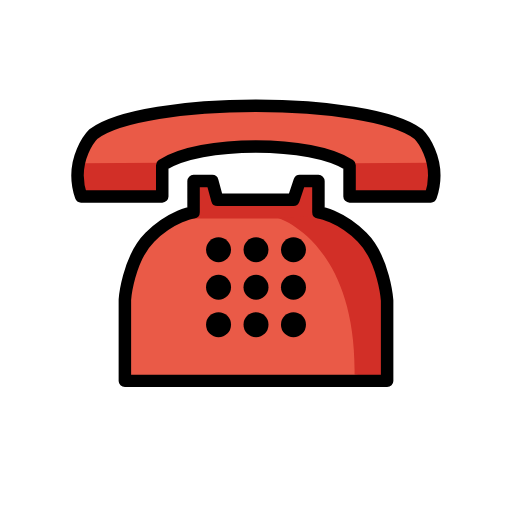
t = 0.00 s
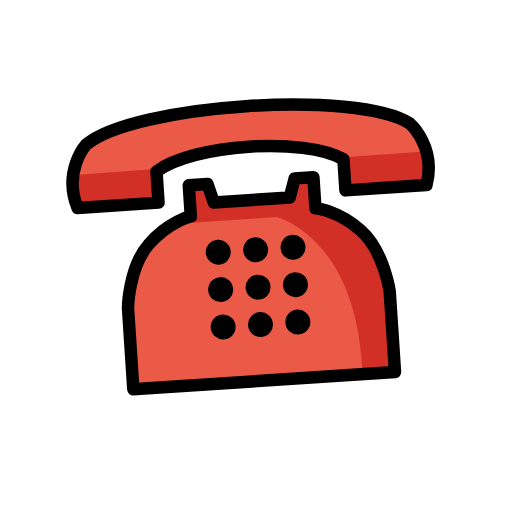
t = 0.53 s
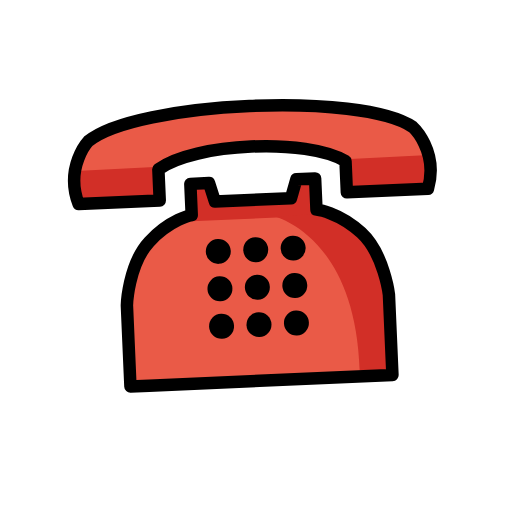
t = 0.88 s
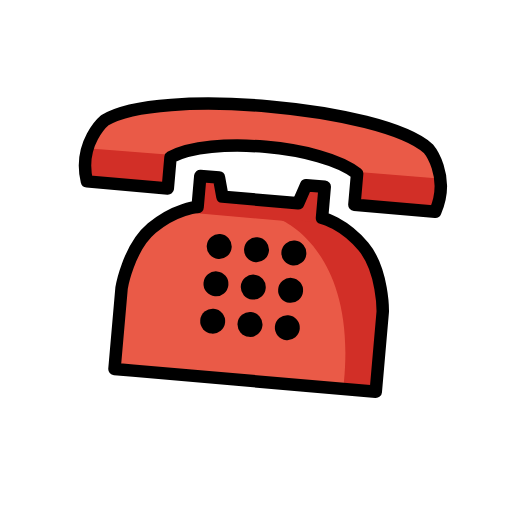
t = 1.40 s
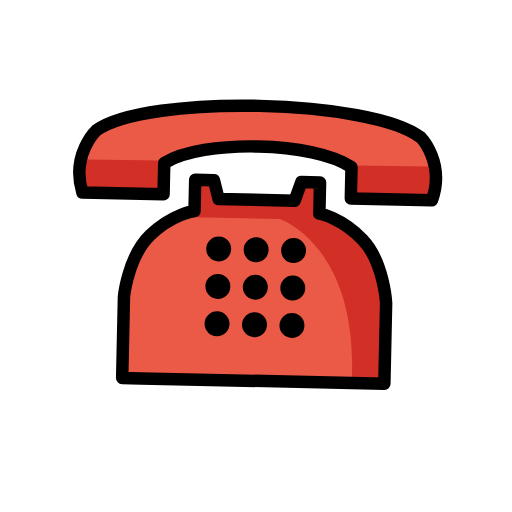
t = 1.93 s
t = 2.28 s: frame unchanged from t = 0.00 s, image omitted

The animated SVG that drew these frames (rendered in a browser with its animation timeline set to each time). Animation: 1 SMIL element (animateTransform=1); one cycle of 2.80 s, repeats indefinitely.

<?xml version='1.0' encoding='utf-8'?>
<svg xmlns="http://www.w3.org/2000/svg" id="emoji" viewBox="-5 -5 82 82" width="200" height="200" role="img">
  <title>OpenMoji: telephone</title><g><g id="color">
    <rect x="30.815" y="21.0455" width="10.1877" height="3.8138" fill="#fff" />
    <path fill="#ea5a47" d="m62.2981,16.4519c-8-6-43.5383-5.4488-51.5383.5512,0,0-3.4343,2.1604-2.2396,8.6384h12.2948l.483-4.1896c6-4,24-4,30,0v5h13c2-6-2-10-2-10Z" />
    <polygon fill="#d22f27" points="51.7182 21.1464 63.5713 21.0726 63.75 25.5101 51.9266 25.7185 51.7182 21.1464" />
    <path fill="#d22f27" d="m8.5865,21.1439l11.7607-.0858-.2538,4.6647-11.0946-.0658c-.2817-.0107-.5094-.2332-.5266-.5146l-.2227-3.6378c-.0119-.1947.142-.3594.337-.3608Z" />
    <path fill="#ea5a47" d="m24.875,29.3125l-2.2878,1.4359c-2.3404,1.469-4.2009,3.5896-5.3529,6.1012l-.1876.4091c-1.2265,2.6743-1.2088,5.4081-1.2757,8.3495l-.0465,6.3967-.1396,3.2332,40.5667-.093.0465-10.2115c-.036-1.7783.0817-3.7978-.6978-5.3965l-1.4422-3.6985c-.5138-1.0538-2.5803-3.3784-3.5589-4.0241l-4.4159-2.1366c-.503-.2167-.8448-.694-.8879-1.24l-.0695-.8801-19.4386,1.0045-.8125.75Z" />
    <polygon fill="#d22f27" points="26.75 25 26 29 26 30 46.125 30 45.2812 24.5312 43.1875 24.25 41.6875 26.4375 30.0625 26.5 28.8125 24.4375 26.6562 24.5938 26.75 25" />
    <path fill="#d22f27" d="m39.3438,29.8438s12.691,3.649,12.441,25.149c5.6116.7635,4.4696-.0255,4.6954-2.405.1014-1.0688,0-2.2904-.1909-4.3137l-.0763-5.917c-.2465-1.2803-1.4581-6.0242-2.3408-6.9837l-1.9772-2.4191c-1.7544-1.9069-3.8845-2.768-6.8051-3.263l-5.7461.1524Z" />
  </g>
  <g id="line">
    <circle cx="30" cy="35" r="2" />
    <circle cx="30" cy="41" r="2" />
    <circle cx="30" cy="47" r="2" />
    <circle cx="36" cy="35" r="2" />
    <circle cx="36" cy="41" r="2" />
    <circle cx="36" cy="47" r="2" />
    <circle cx="42" cy="35" r="2" />
    <circle cx="42" cy="41" r="2" />
    <circle cx="42" cy="47" r="2" />
    <path fill="none" stroke="#000" stroke-linecap="round" stroke-linejoin="round" stroke-width="2" d="m26,24v5s-3.5.5-7,4-4,9.9999-4,9.9999v13.0003l3-.0002h39v-12.8748s-.5-6.6252-4-10.1252-7-4-7-4v-5h-3l-1.0003,3h-12.1864l-.8133-3h-3Z" />
    <path fill="none" stroke="#000" stroke-linecap="round" stroke-linejoin="round" stroke-width="2" d="m61.9839,16.4519c-8-6-44-6-52,0,0,0-4,4-2,10h13v-5c6-4,24-4,30,0v5h13c2-6-2-10-2-10Z" />
  </g>
<animateTransform attributeName="transform" type="rotate" values="0 36 36;-5 36 36;5 36 36;0 36 36;0 36 36" dur="2.8s" repeatCount="indefinite" /></g></svg>
